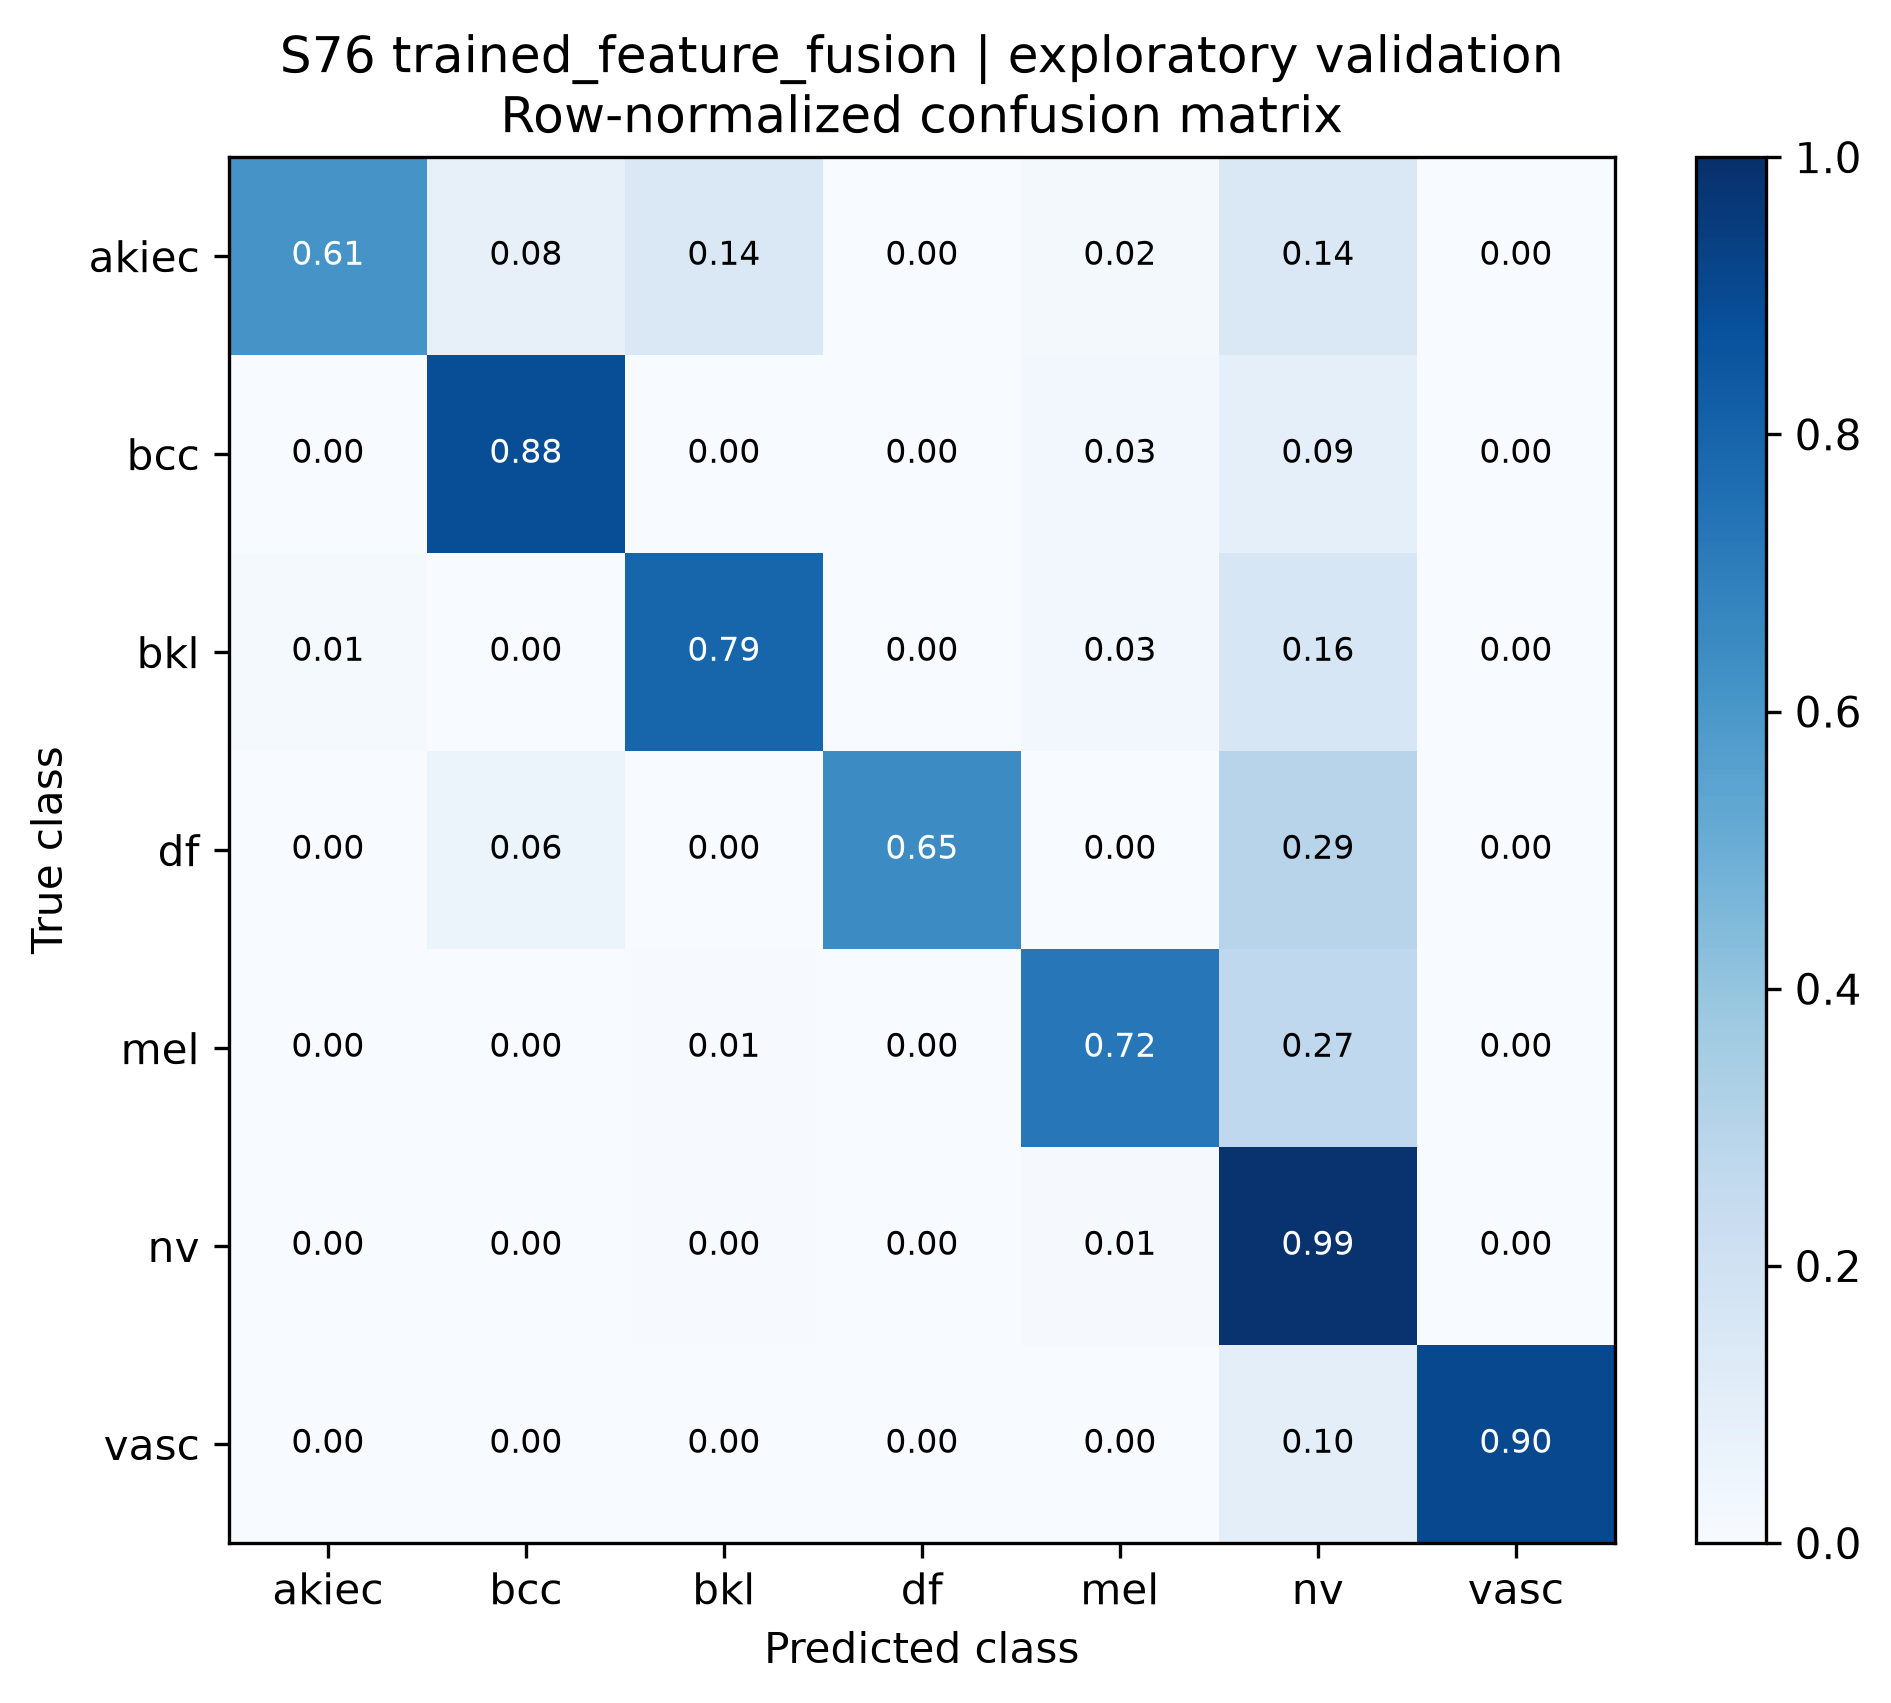

Data behind this chart, as committed beside it:
true_class, akiec, bcc, bkl, df, mel, nv, vasc
akiec, 0.6122, 0.08163, 0.1429, 0.0, 0.02041, 0.1429, 0.0
bcc, 0.0, 0.8831, 0.0, 0.0, 0.02597, 0.09091, 0.0
bkl, 0.01212, 0.0, 0.7939, 0.0, 0.0303, 0.1636, 0.0
df, 0.0, 0.05882, 0.0, 0.6471, 0.0, 0.2941, 0.0
mel, 0.0, 0.0, 0.005988, 0.0, 0.7246, 0.2695, 0.0
nv, 0.0, 0.0, 0.003972, 0.0, 0.008937, 0.9861, 0.000993
vasc, 0.0, 0.0, 0.0, 0.0, 0.0, 0.09524, 0.9048
